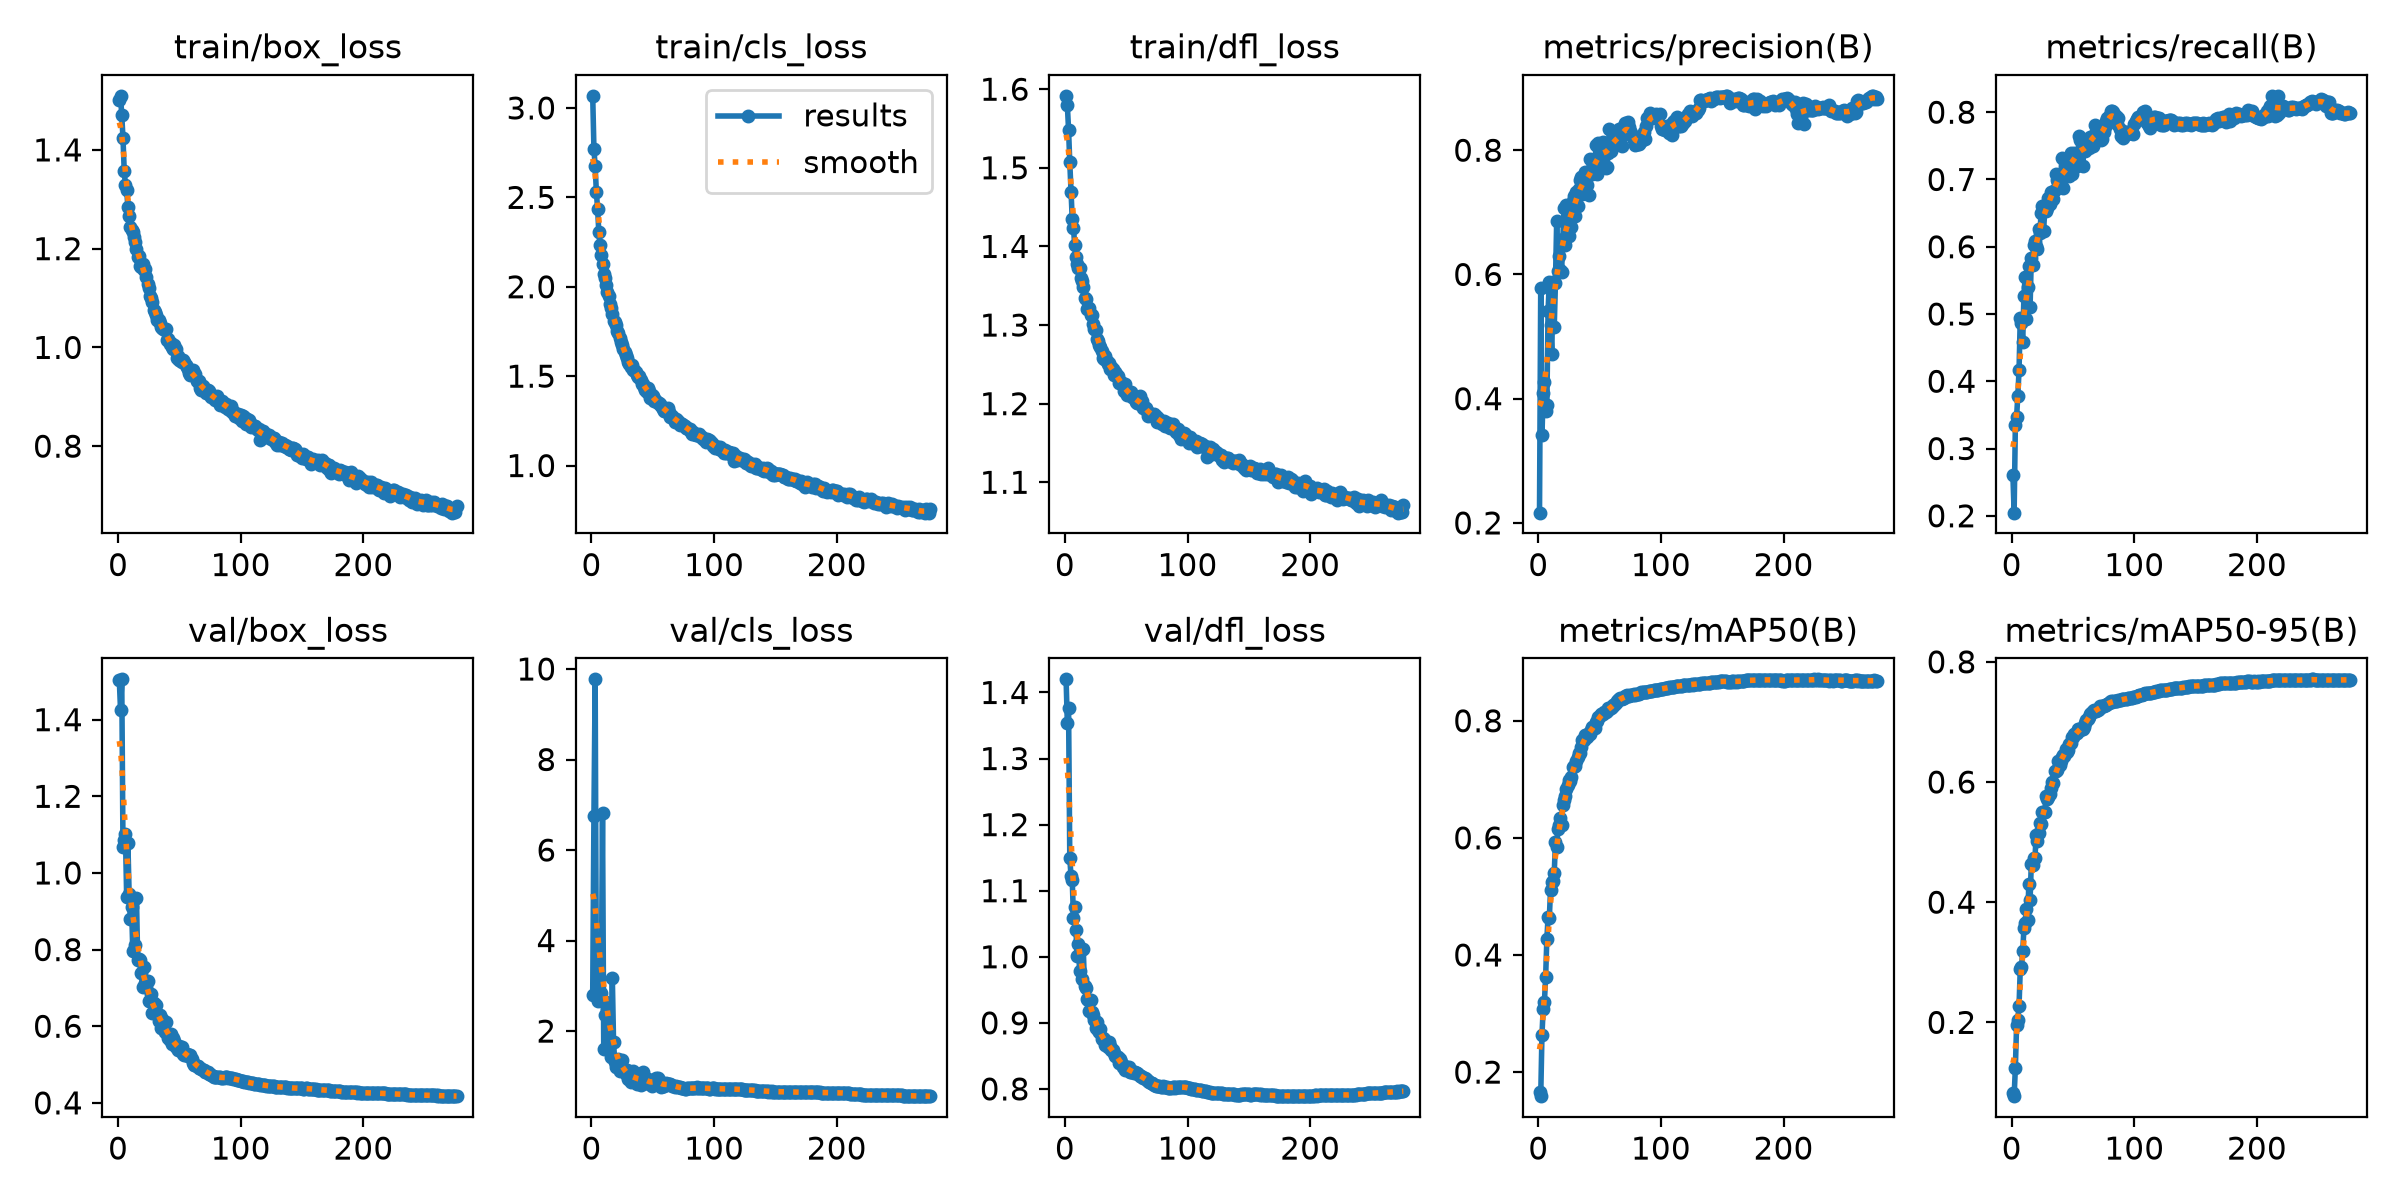

Data behind this chart, as committed beside it:
epoch, time, train/box_loss, train/cls_loss, train/dfl_loss, metrics/precision(B), metrics/recall(B), metrics/mAP50(B), metrics/mAP50-95(B), val/box_loss, val/cls_loss, val/dfl_loss, lr/pg0, lr/pg1, lr/pg2
1, 87.09, 1.5, 3.068, 1.592, 0.2165, 0.2599, 0.1661, 0.08173, 1.503, 2.8, 1.42, 0.0003329, 0.0003329, 0.06705
2, 172.5, 1.51, 2.772, 1.58, 0.5789, 0.2047, 0.1589, 0.07719, 1.425, 6.754, 1.353, 0.0006662, 0.0006662, 0.03405
3, 257.4, 1.47, 2.673, 1.549, 0.3409, 0.3349, 0.2636, 0.1237, 1.505, 9.772, 1.377, 0.0009995, 0.0009995, 0.001045
4, 341.6, 1.424, 2.529, 1.507, 0.4089, 0.3468, 0.3081, 0.195, 1.068, 2.789, 1.15, 0.0009999, 0.0009999, 0.0009999
5, 425.6, 1.358, 2.434, 1.469, 0.427, 0.3783, 0.3198, 0.2036, 1.087, 2.673, 1.122, 0.0009998, 0.0009998, 0.0009998
6, 509.9, 1.328, 2.304, 1.435, 0.3794, 0.416, 0.3624, 0.2275, 1.101, 2.868, 1.117, 0.0009996, 0.0009996, 0.0009996
7, 593.7, 1.318, 2.233, 1.424, 0.3902, 0.4945, 0.428, 0.289, 0.9378, 2.778, 1.059, 0.0009995, 0.0009995, 0.0009995
8, 678.2, 1.285, 2.18, 1.402, 0.5419, 0.4866, 0.4651, 0.2929, 1.078, 2.845, 1.075, 0.0009993, 0.0009993, 0.0009993
9, 762.9, 1.267, 2.129, 1.387, 0.5876, 0.4591, 0.4632, 0.3182, 0.946, 6.825, 1.041, 0.000999, 0.000999, 0.000999
10, 846.9, 1.243, 2.07, 1.377, 0.5183, 0.5274, 0.5117, 0.3571, 0.8809, 1.596, 1.001, 0.0009988, 0.0009988, 0.0009988
11, 930.8, 1.238, 2.051, 1.373, 0.4711, 0.5556, 0.5247, 0.3647, 0.9115, 2.363, 1.019, 0.0009985, 0.0009985, 0.0009985
12, 1015, 1.233, 2.011, 1.372, 0.5884, 0.4926, 0.5266, 0.3887, 0.7964, 2.64, 0.9789, 0.0009982, 0.0009982, 0.0009982
13, 1099, 1.223, 1.971, 1.36, 0.5148, 0.5404, 0.5395, 0.3707, 0.9311, 2.482, 1.011, 0.0009978, 0.0009978, 0.0009978
14, 1183, 1.213, 1.946, 1.356, 0.587, 0.5709, 0.5925, 0.4307, 0.8114, 1.849, 0.9663, 0.0009974, 0.0009974, 0.0009974
15, 1268, 1.2, 1.905, 1.349, 0.6854, 0.5104, 0.5849, 0.4037, 0.9356, 1.783, 1.012, 0.000997, 0.000997, 0.000997
16, 1351, 1.184, 1.879, 1.334, 0.606, 0.5837, 0.6149, 0.4643, 0.7719, 1.432, 0.9551, 0.0009966, 0.0009966, 0.0009966
17, 1436, 1.185, 1.848, 1.333, 0.6289, 0.5735, 0.6224, 0.4615, 0.7759, 3.176, 0.9532, 0.0009961, 0.0009961, 0.0009961
18, 1520, 1.164, 1.808, 1.321, 0.6064, 0.6033, 0.6334, 0.4728, 0.7729, 1.754, 0.9364, 0.0009956, 0.0009956, 0.0009956
19, 1604, 1.164, 1.803, 1.322, 0.6035, 0.6079, 0.6228, 0.4743, 0.7392, 1.307, 0.935, 0.0009951, 0.0009951, 0.0009951
20, 1688, 1.168, 1.788, 1.322, 0.6573, 0.6005, 0.6569, 0.5121, 0.7035, 1.206, 0.9178, 0.0009945, 0.0009945, 0.0009945
21, 1772, 1.157, 1.75, 1.313, 0.7063, 0.5967, 0.6653, 0.5019, 0.7553, 1.334, 0.935, 0.0009939, 0.0009939, 0.0009939
22, 1856, 1.158, 1.739, 1.312, 0.648, 0.6268, 0.671, 0.5159, 0.7141, 1.394, 0.917, 0.0009933, 0.0009933, 0.0009933
23, 1941, 1.144, 1.716, 1.301, 0.712, 0.6204, 0.6829, 0.5313, 0.7012, 1.128, 0.9123, 0.0009926, 0.0009926, 0.0009926
24, 2026, 1.128, 1.688, 1.295, 0.6742, 0.6502, 0.6899, 0.5303, 0.7175, 1.336, 0.9048, 0.0009919, 0.0009919, 0.0009919
25, 2111, 1.121, 1.673, 1.294, 0.6613, 0.6611, 0.6984, 0.5499, 0.6653, 1.362, 0.8928, 0.0009912, 0.0009912, 0.0009912
26, 2194, 1.105, 1.651, 1.282, 0.7074, 0.6238, 0.6963, 0.5497, 0.6649, 1.153, 0.901, 0.0009905, 0.0009905, 0.0009905
27, 2278, 1.099, 1.633, 1.28, 0.6767, 0.6544, 0.7032, 0.5501, 0.6844, 1.101, 0.8892, 0.0009897, 0.0009897, 0.0009897
28, 2363, 1.091, 1.62, 1.275, 0.7187, 0.6535, 0.7208, 0.5767, 0.6336, 1.053, 0.8854, 0.0009889, 0.0009889, 0.0009889
29, 2447, 1.076, 1.603, 1.272, 0.726, 0.6583, 0.7222, 0.5714, 0.6596, 1.138, 0.8904, 0.0009881, 0.0009881, 0.0009881
30, 2531, 1.073, 1.581, 1.267, 0.6934, 0.6728, 0.7219, 0.5752, 0.6389, 0.9369, 0.8752, 0.0009872, 0.0009872, 0.0009872
31, 2614, 1.065, 1.567, 1.258, 0.7321, 0.6633, 0.731, 0.5796, 0.656, 0.9678, 0.8769, 0.0009863, 0.0009863, 0.0009863
32, 2699, 1.054, 1.552, 1.256, 0.7097, 0.6818, 0.7379, 0.5899, 0.6322, 0.8776, 0.8762, 0.0009854, 0.0009854, 0.0009854
33, 2782, 1.056, 1.562, 1.261, 0.738, 0.6792, 0.7441, 0.5998, 0.6149, 1.042, 0.8666, 0.0009844, 0.0009844, 0.0009844
34, 2868, 1.05, 1.532, 1.254, 0.7522, 0.6713, 0.7458, 0.5985, 0.6289, 1.111, 0.8712, 0.0009835, 0.0009835, 0.0009835
35, 2952, 1.041, 1.535, 1.25, 0.7565, 0.6846, 0.7556, 0.6179, 0.5953, 0.9985, 0.8636, 0.0009825, 0.0009825, 0.0009825
36, 3036, 1.04, 1.521, 1.252, 0.7296, 0.7081, 0.767, 0.6177, 0.6176, 1.045, 0.8712, 0.0009814, 0.0009814, 0.0009814
37, 3120, 1.038, 1.509, 1.245, 0.7487, 0.6987, 0.7679, 0.6202, 0.6127, 0.8411, 0.8652, 0.0009803, 0.0009803, 0.0009803
38, 3204, 1.035, 1.497, 1.247, 0.7646, 0.6966, 0.7763, 0.6343, 0.5846, 0.8972, 0.8585, 0.0009792, 0.0009792, 0.0009792
39, 3287, 1.036, 1.5, 1.244, 0.757, 0.7013, 0.7751, 0.6277, 0.6103, 0.9101, 0.8586, 0.0009781, 0.0009781, 0.0009781
40, 3371, 1.015, 1.477, 1.236, 0.7434, 0.7057, 0.7723, 0.6351, 0.5834, 0.8095, 0.8542, 0.000977, 0.000977, 0.000977
41, 3455, 1.017, 1.458, 1.24, 0.7284, 0.7317, 0.7789, 0.6424, 0.5682, 0.9887, 0.8505, 0.0009758, 0.0009758, 0.0009758
42, 3539, 1.008, 1.459, 1.238, 0.7858, 0.6869, 0.7773, 0.6453, 0.5634, 1.104, 0.8499, 0.0009746, 0.0009746, 0.0009746
43, 3622, 1.008, 1.44, 1.235, 0.7678, 0.7044, 0.7836, 0.6436, 0.579, 0.9525, 0.8477, 0.0009733, 0.0009733, 0.0009733
44, 3706, 1, 1.423, 1.226, 0.7619, 0.7282, 0.7888, 0.6553, 0.5533, 0.9119, 0.8396, 0.000972, 0.000972, 0.000972
45, 3790, 0.9973, 1.414, 1.228, 0.7785, 0.7171, 0.7882, 0.6495, 0.5691, 0.8875, 0.8449, 0.0009707, 0.0009707, 0.0009707
46, 3874, 1.004, 1.436, 1.228, 0.7634, 0.7244, 0.7868, 0.6527, 0.5611, 0.9398, 0.8411, 0.0009694, 0.0009694, 0.0009694
47, 3958, 0.997, 1.417, 1.225, 0.8091, 0.7048, 0.7974, 0.6637, 0.5448, 0.8196, 0.8331, 0.000968, 0.000968, 0.000968
48, 4042, 0.9782, 1.379, 1.216, 0.7621, 0.7388, 0.7993, 0.6654, 0.5494, 0.8415, 0.8343, 0.0009667, 0.0009667, 0.0009667
49, 4125, 0.9832, 1.393, 1.225, 0.812, 0.7084, 0.8056, 0.6744, 0.538, 0.786, 0.8287, 0.0009652, 0.0009652, 0.0009652
50, 4209, 0.9738, 1.389, 1.215, 0.7708, 0.7353, 0.8077, 0.6749, 0.5472, 0.896, 0.8309, 0.0009638, 0.0009638, 0.0009638
51, 4294, 0.9733, 1.36, 1.211, 0.7917, 0.7399, 0.8112, 0.6795, 0.5368, 0.8775, 0.8327, 0.0009623, 0.0009623, 0.0009623
52, 4379, 0.9712, 1.369, 1.215, 0.8101, 0.73, 0.8121, 0.6804, 0.5446, 0.8841, 0.8326, 0.0009608, 0.0009608, 0.0009608
53, 4464, 0.9745, 1.362, 1.213, 0.8135, 0.7198, 0.8123, 0.6824, 0.5288, 0.9633, 0.8257, 0.0009593, 0.0009593, 0.0009593
54, 4548, 0.9699, 1.35, 1.215, 0.8076, 0.7329, 0.8144, 0.6876, 0.5247, 0.9702, 0.8253, 0.0009577, 0.0009577, 0.0009577
55, 4632, 0.9636, 1.348, 1.209, 0.7706, 0.7648, 0.8155, 0.6876, 0.5256, 0.9141, 0.8267, 0.0009561, 0.0009561, 0.0009561
56, 4715, 0.9612, 1.345, 1.209, 0.7728, 0.7586, 0.8163, 0.686, 0.5273, 0.8074, 0.8244, 0.0009545, 0.0009545, 0.0009545
57, 4799, 0.9553, 1.334, 1.206, 0.7963, 0.7456, 0.8217, 0.6889, 0.5226, 0.7671, 0.8253, 0.0009529, 0.0009529, 0.0009529
58, 4884, 0.9487, 1.314, 1.202, 0.8335, 0.7207, 0.8199, 0.6884, 0.525, 0.7856, 0.8241, 0.0009512, 0.0009512, 0.0009512
59, 4968, 0.945, 1.308, 1.201, 0.7989, 0.7499, 0.8213, 0.6908, 0.5243, 0.7856, 0.8239, 0.0009495, 0.0009495, 0.0009495
60, 5052, 0.9484, 1.308, 1.201, 0.8095, 0.7431, 0.823, 0.6975, 0.5144, 0.8306, 0.8219, 0.0009478, 0.0009478, 0.0009478
... 216 more rows
